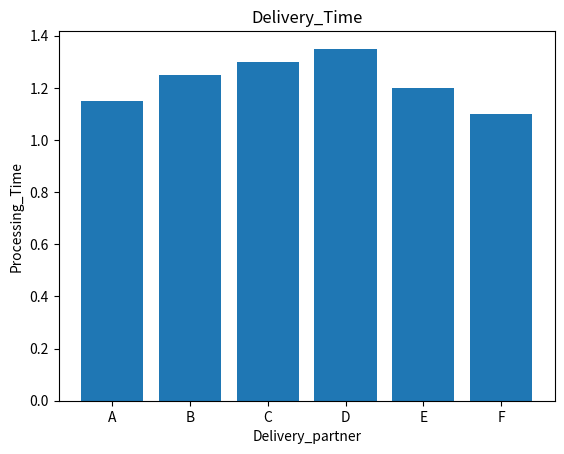
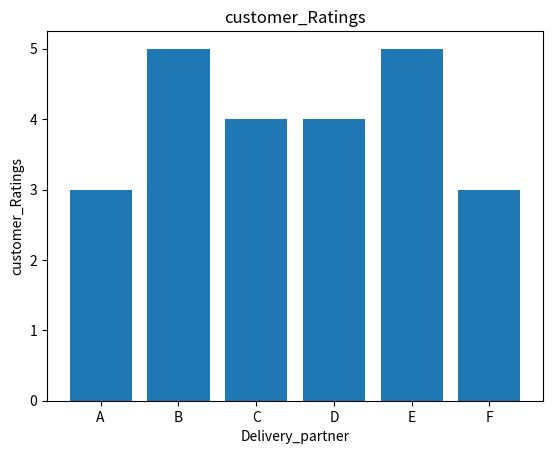
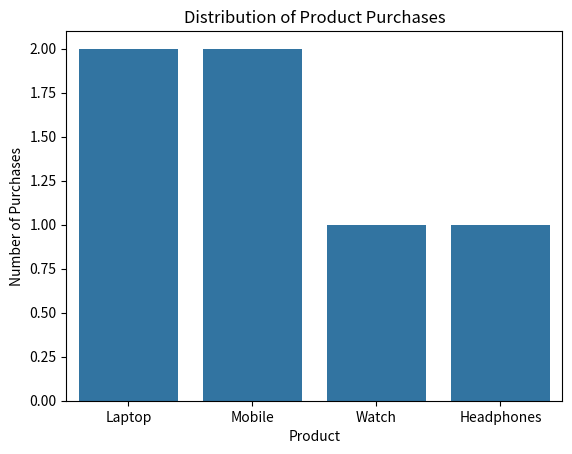
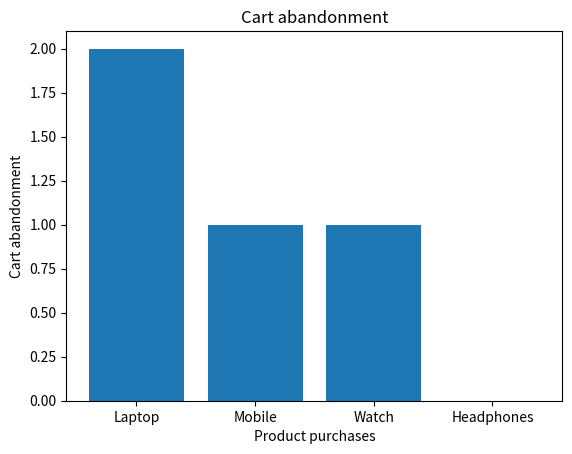
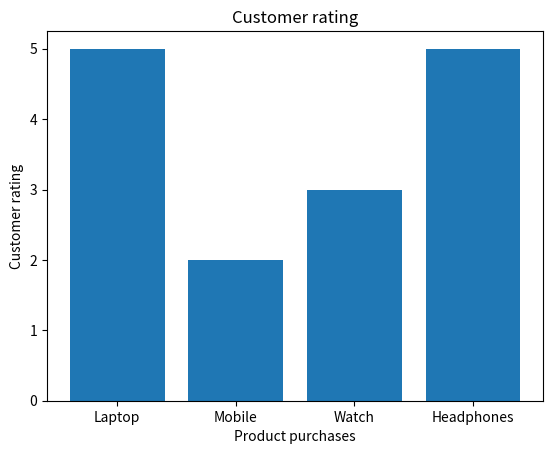
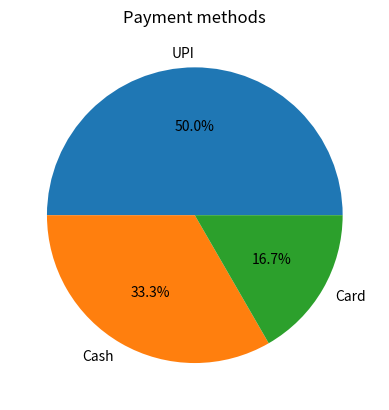
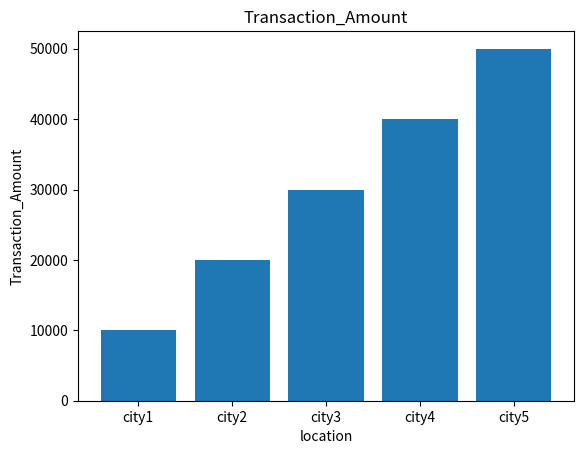
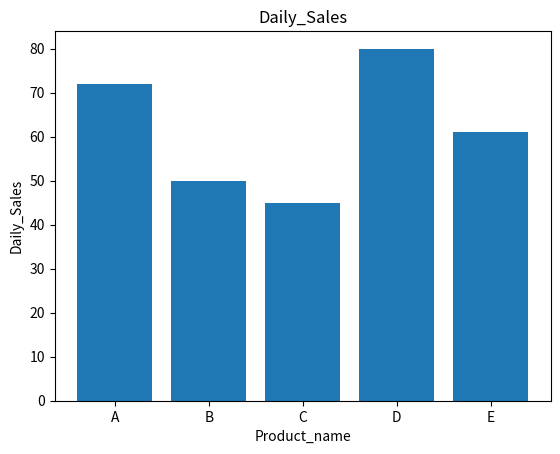

These charts were generated, in order, by the following Python code:
#food Delivery Analysis
from numpy import average
import pandas as pd
import matplotlib.pyplot as plt

Order_Time=[6,7,8,8,9,10]
Delivery_Time=[7.15,8.25,9.30,9.35,10.20,11.10]
Delivery_partner=["A","B","C","D","E","F"]
customer_Ratings=[3,5,4,4,5,3]

df=pd.DataFrame({"Order_Time":Order_Time,"Delivery_Time":Delivery_Time,"Delivery_partner":Delivery_partner,"customer_Ratings":customer_Ratings})

df['Processing_Time'] = df['Delivery_Time'] - df['Order_Time']
print(df)

average_Time=df['Processing_Time'].mean()
print("average_Delivery_Time:",average_Time,"hours")

peak_order_Time = df['Order_Time'].mode()[0]
print(f"peak_Order_Time: {peak_order_Time}")

most_delayed_partner = df.loc[df['Processing_Time'].idxmax()]['Delivery_partner']
print(f"Most_Delayed_Partner: {most_delayed_partner}")

Top_rated_value = df['customer_Ratings'].max()
Top_rated_partners = df[df['customer_Ratings'] == Top_rated_value]['Delivery_partner'].tolist()
print(f"Top_Rated_Partner(s): {Top_rated_partners} with rating {Top_rated_value}")

df['top_rating']=(
    ((df['Processing_Time']<average_Time).astype(int))
)
print(df['top_rating'].max)

plt.bar(df['Delivery_partner'],df['Processing_Time'])
plt.xlabel('Delivery_partner')
plt.ylabel('Processing_Time')
plt.title('Delivery_Time')
plt.show()

plt.bar(df['Delivery_partner'],df['customer_Ratings'])
plt.xlabel('Delivery_partner')
plt.ylabel('customer_Ratings')
plt.title('customer_Ratings')
plt.show()

#online shopping
import pandas as pd
import matplotlib.pyplot as plt
import seaborn as sns
data = {
    'Product purchases': ['Laptop','Mobile','Laptop','Watch','Mobile','Headphones'],
    'sales':[10000,2000,20000,1000,5000,500],
    'Cart abandonment': [2,1,0,1,1,0],
    'Customer rating': [5,2,4,3,1,5],
    'Payment methods': ['UPI','UPI','Cash','UPI','Card','Cash']
}

df = pd.DataFrame(data)

print("------ DATASET ------")
print(df)

print("-----------Most Sold Products------------")
print("Most Sold Products:",df['Product purchases'].mode().tolist())

print("---------highest revenue by customer--------")
highest_revenue=df['sales'].max()
index=df['sales'].idxmax()
product_with_high_revenue = df.loc[index, 'Product purchases']
print(f"highest revenue by customer:{highest_revenue} by {product_with_high_revenue}")


print("--------Most Used Payment Method--------")
print("Most Used Payment Method:",df['Payment methods'].mode().tolist())

print("--------Products with Poor Rating-----")
print("\nProducts with Poor Rating:")
poor = df[df['Customer rating'] < 3]
print(poor[['Product purchases','Customer rating']])

print("------charts--------")

# Most Sold Products Distribution
product_counts = df['Product purchases'].value_counts()
sns.barplot(x=product_counts.index, y=product_counts.values)
plt.title('Distribution of Product Purchases')
plt.xlabel('Product')
plt.ylabel('Number of Purchases')
plt.show()

plt.bar(df['Product purchases'],df['Cart abandonment'])
plt.xlabel('Product purchases')
plt.ylabel('Cart abandonment')
plt.title('Cart abandonment')
plt.show()

plt.bar(df['Product purchases'],df['Customer rating'])
plt.xlabel('Product purchases')
plt.ylabel('Customer rating')
plt.title('Customer rating')
plt.show()

payment_counts = df['Payment methods'].value_counts()
plt.pie(payment_counts.values, labels=payment_counts.index, autopct='%1.1f%%')
plt.title('Payment methods')
plt.show()

#Bank Transaction
import pandas as pd

data = {
    "Transaction_Amount":[10000.00,20000.09,30000.38,40000.00,50000.90],
    "location":['city1','city2','city3','city4','city5'],
    "Time":['10:00','11:00','12:00','13:00','14:00'],
    "Account_Activity":['active','inactive','active','inactive','active']
}

df = pd.DataFrame(data)
print(df)

print("-----Unusual transaction-------")
Unusual_transaction=df[df['Transaction_Amount']!=df['Transaction_Amount'].astype(int)]
print(Unusual_transaction)

print("---------High Risk Accounts---------")
high_rish_accounts=df[df['Transaction_Amount']>25000]
print(high_rish_accounts)

print("----------Fraud patterns--------")
Fraud_patterns=df[df['Account_Activity']=='inactive']
print(Fraud_patterns)

print("---------charts------------")
plt.bar(df['location'],df['Transaction_Amount'])
plt.xlabel('location')
plt.ylabel('Transaction_Amount')
plt.title('Transaction_Amount')
plt.show()

# SuperMarket
import pandas as pd
df = pd.DataFrame({
    "Product_name":["A","B","C","D","E"],
    "Daily_Sales": [72, 50, 45, 80, 61],
    "Product_stock": [120, 80, 150, 60, 200],
    "Expiry_Date": [50,45,60,55,44],
    "seasonal_demand": ["High", "Medium", "Low", "High", "Medium"]
})
print(df)

print("-----------Fast Moving products-------")
fast_moving_products = df[(df["Daily_Sales"] > df["Daily_Sales"].mean()) & (df["seasonal_demand"]=="High")]
print(fast_moving_products)

print("---------slow moving products-------")
slow_moving_products = df[(df["Daily_Sales"] < df["Daily_Sales"].mean()) & (df["seasonal_demand"]=="Low")]
print(slow_moving_products)

print("---------Out of Stock products-------")
out_of_stock_products = df['Product_stock']-df['Daily_Sales']*2
out_of_stock = out_of_stock_products[out_of_stock_products < 0]
print(df.loc[out_of_stock.index, 'Product_name'])

print("---------charts-------")
plt.bar(df['Product_name'],df['Daily_Sales'])
plt.xlabel('Product_name')
plt.ylabel('Daily_Sales')
plt.title('Daily_Sales')
plt.show()
